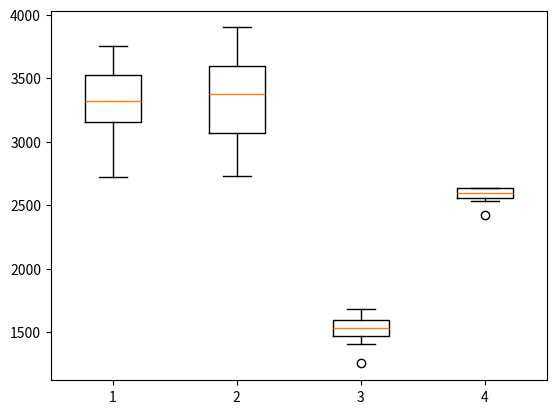

Here is the Python script that generated this plot:
#!/usr/bin/env python3
# -*- coding: utf-8 -*-
"""
Created on Wed Oct 21 02:10:00 2020

@author: yurifarod
"""
from scipy.stats import friedmanchisquare, kruskal, wilcoxon
import matplotlib.pyplot as plt

#Ackley Function
cost_hill = [-124.63899765, -125.05440613, -123.89606043, -125.24581899, -123.99004098,
 -124.49451761, -124.35678874, -124.47374545, -123.74423385, -124.88547226]
cost_simulated = [-123.94680565, -124.83924308, -124.42755608, -124.38778506, -123.79949326,
 -124.42184779, -123.40616127, -124.51017757, -124.67958937, -123.88324402]
cost_genetico = [-126.54156593, -126.86278858, -126.89446299, -126.89847514, -126.86799074,
 -127.0919047,  -126.67701691, -126.32546401, -126.26984059, -126.51068927]
cost_pso = [-118.4964668,  -118.46050589, -118.46248314, -118.48351478, -118.4581519,
 -118.46336159, -118.48487121, -118.44997418, -118.45399572, -118.47371284]

#Rastrigin Function
cost_hill = [3757.74744873, 3136.04744873, 3544.18744873, 3470.84744873, 3560.48744873,
 3318.34744873, 3208.80744873, 2954.96744873, 3324.58744873, 2725.18744873]
cost_simulated = [3160.80744873, 2728.52744873, 3899.78744873, 3540.60744873, 3322.78744873,
 3687.14744873, 2733.22744873, 3421.12744873, 3619.34744873, 3037.52744873]
cost_genetico = [1518.74744873, 1458.26744873, 1573.86744873, 1680.00744873, 1253.10744873,
 1675.40744873, 1542.90744873, 1516.92744873, 1409.98744873, 1603.82744873]
cost_pso = [2635.83, 2423.98, 2598.48, 2635.53, 2533.04, 2627.55, 2590.66, 2634.54,
 2578.27, 2550.38]

print(friedmanchisquare(cost_hill, cost_simulated, cost_genetico, cost_pso))
print(kruskal(cost_hill, cost_simulated, cost_genetico, cost_pso))
print(wilcoxon(cost_genetico, cost_pso))

  
# Creating plot 
data = ([cost_hill, cost_simulated, cost_genetico, cost_pso])
plt.boxplot(data) 
  
# show plot 
plt.show()